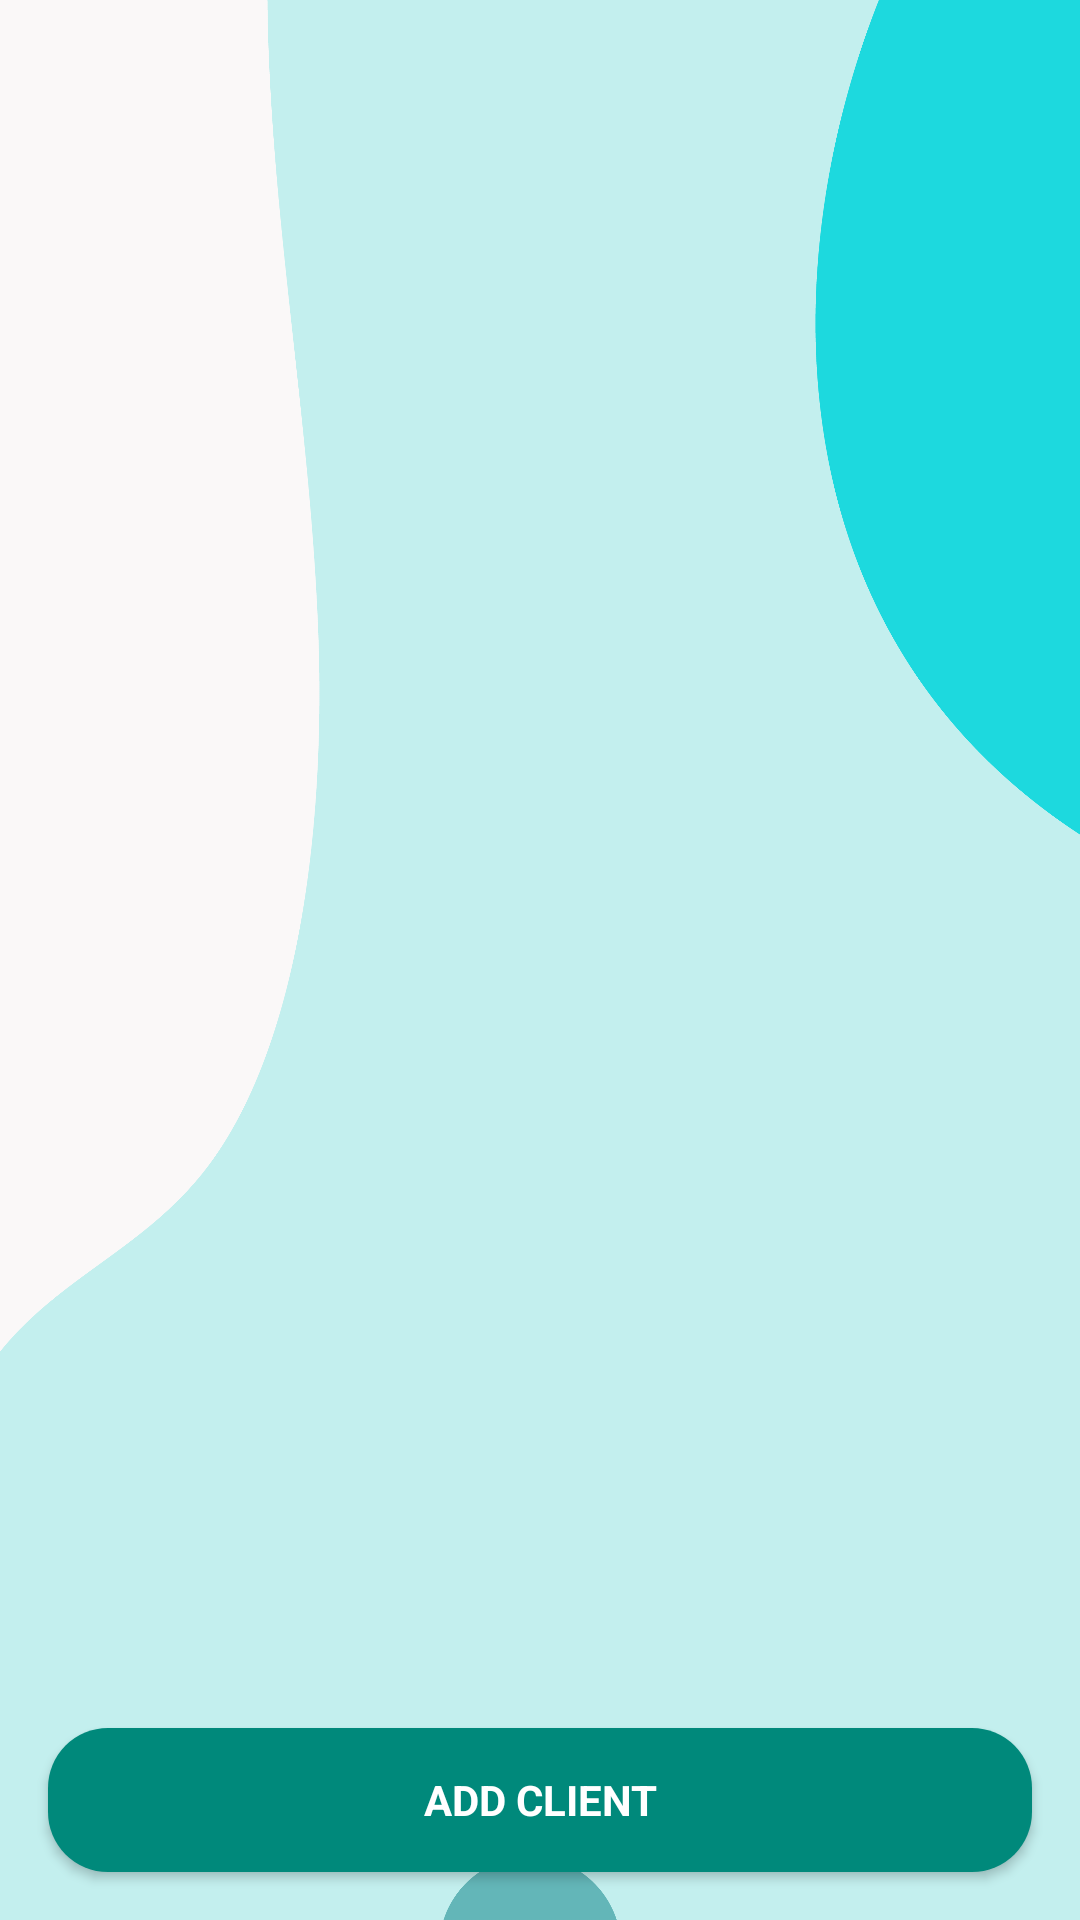

Produce the Android XML layout that renders to this screen, including the resource entries it uses.
<!-- AndroidManifest.xml: application theme AppTheme -->
<!-- res/layout/activity_gestion_cliente.xml -->
<?xml version="1.0" encoding="utf-8"?>
<androidx.constraintlayout.widget.ConstraintLayout
    xmlns:android="http://schemas.android.com/apk/res/android"
    xmlns:app="http://schemas.android.com/apk/res-auto"
    xmlns:tools="http://schemas.android.com/tools"
    android:id="@+id/main"
    android:background="@drawable/fondo6"

    android:layout_width="match_parent"
    android:layout_height="match_parent"
    tools:context=".ui.activities.GestionClienteActivity">



    <androidx.recyclerview.widget.RecyclerView
        android:id="@+id/rvClientes"
        android:layout_width="0dp"
        android:layout_height="0dp"
        android:layout_marginStart="16dp"
        android:layout_marginTop="16dp"
        android:layout_marginEnd="16dp"
        android:layout_marginBottom="16dp"
        app:layout_constraintTop_toTopOf="parent"
        app:layout_constraintBottom_toTopOf="@+id/btnAgregarCliente2"
        app:layout_constraintStart_toStartOf="parent"
        app:layout_constraintEnd_toEndOf="parent"/>

    <Button
        android:id="@+id/btnAgregarCliente2"
        android:layout_width="0dp"
        android:layout_height="wrap_content"
        android:layout_marginStart="16dp"
        android:layout_marginTop="16dp"
        android:layout_marginEnd="16dp"
        android:layout_marginBottom="16dp"
        android:text="@string/agregar_cliente"
        android:background="@drawable/rounded_button"
        android:textColor="@color/white"
        android:textStyle="bold"
        app:layout_constraintTop_toBottomOf="@id/rvClientes"
        app:layout_constraintBottom_toBottomOf="parent"
        app:layout_constraintStart_toStartOf="parent"
        app:layout_constraintEnd_toEndOf="parent"/>

</androidx.constraintlayout.widget.ConstraintLayout>
<!-- resources referenced by this layout -->
<resources>
  <color name="white">#FFFFFFFF</color>
  <!-- drawable fondo6: png bitmap (drawable, 118113 bytes) -->
  <!-- drawable rounded_button (drawable) -->
  <?xml version="1.0" encoding="utf-8"?>
  <shape xmlns:android="http://schemas.android.com/apk/res/android"
      android:shape="rectangle">
  
      <corners android:radius="20dp" /> 
      <solid android:color="@color/colorPrimary" /> 
  </shape>
  <string name="agregar_cliente">Add client</string>
  <style name="AppTheme" parent="Theme.AppCompat.Light.DarkActionBar">
          
          <item name="colorPrimary">@color/colorPrimary</item>
          <item name="colorPrimaryDark">@color/colorPrimaryDark</item>
          <item name="colorAccent">@color/colorSecondaryConectaVet</item>
          <item name="fontFamily">@font/robotos</item>
      </style>
  <color name="colorPrimary">#00897B</color>
  <color name="colorPrimaryDark">#434343</color>
  <color name="colorSecondaryConectaVet">#C2EEED</color>
</resources>
